Run: headless pygame with SDL's dummy video driver; simulated clock (each Clock.tick advances the game by its frame time, no real sleeping); random seed 0; keys injected as events and as key.get_pressed() state; no mouse input.
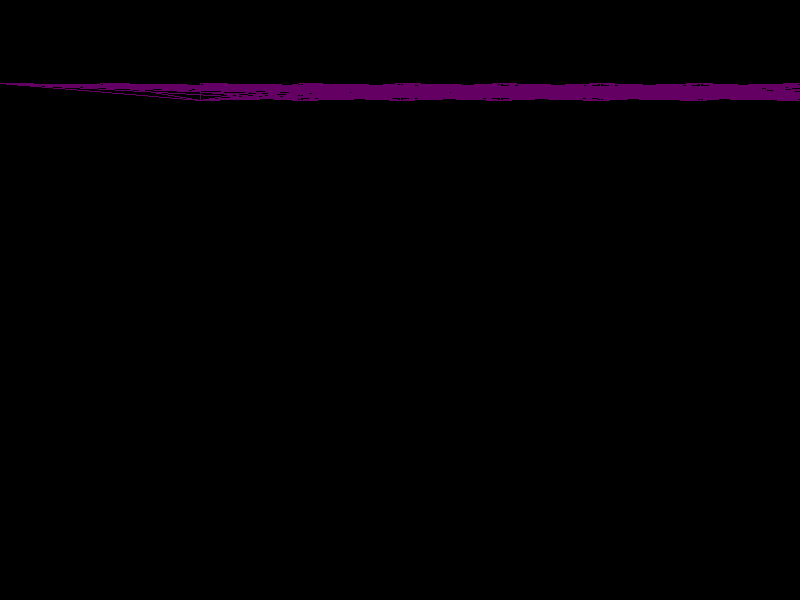
Frame 1 of 4 · flips 1–60 · no input
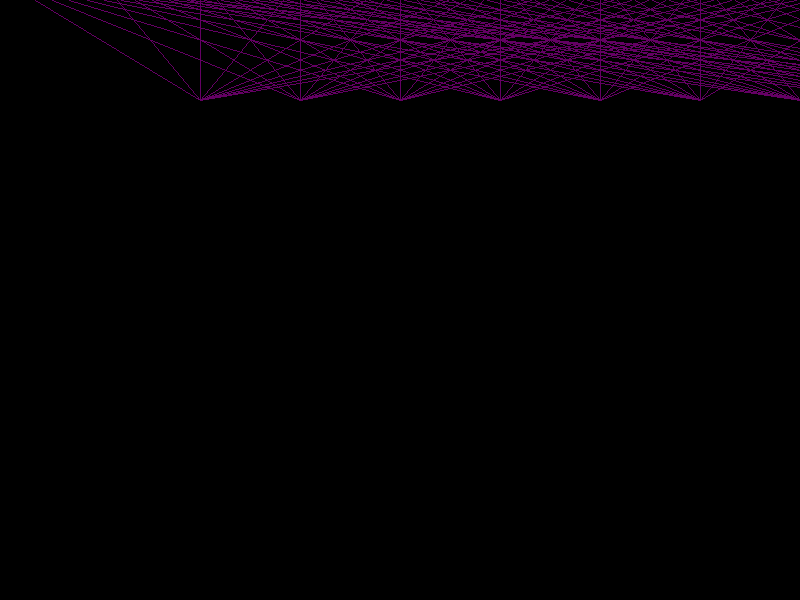
Frame 2 of 4 · flips 61–180 · tapped SPACE, RETURN · held RIGHT (→), D
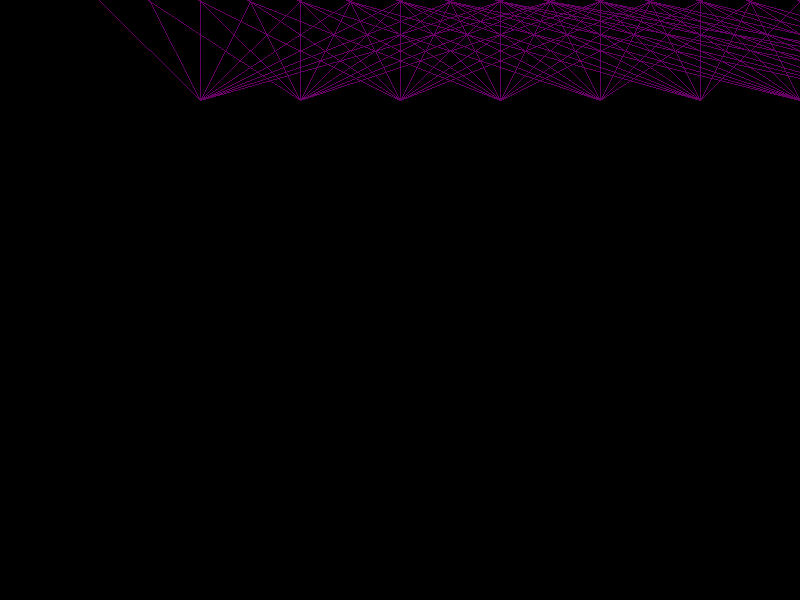
Frame 3 of 4 · flips 181–300 · held DOWN (↓), S
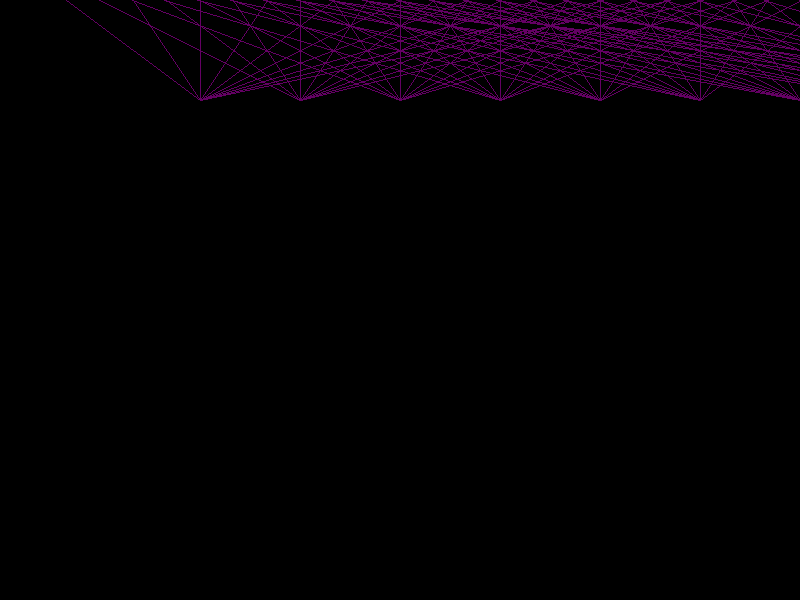
Frame 4 of 4 · flips 301–420 · held LEFT (←), A, UP (↑), W

The pygame program that drew these frames:

import pygame
import math

background_colour = (0,0,0)
(width, height) = (800, 600)

screen = pygame.display.set_mode((width, height))
pygame.display.set_caption('Physics')
screen.fill(background_colour)
pygame.display.flip()
running = True

c = 0

while running:
    c = c + 0.01
    for event in pygame.event.get():
        if event.type == pygame.QUIT:
            running = False

    screen.fill(background_colour)

    for x in range(10):
        for y in range(10):
            pygame.draw.line(screen, pygame.Color(100,0,100), (x * 100, math.cos(c) * 100), (200 + y * 100, 100), 1)
    pygame.display.flip()
